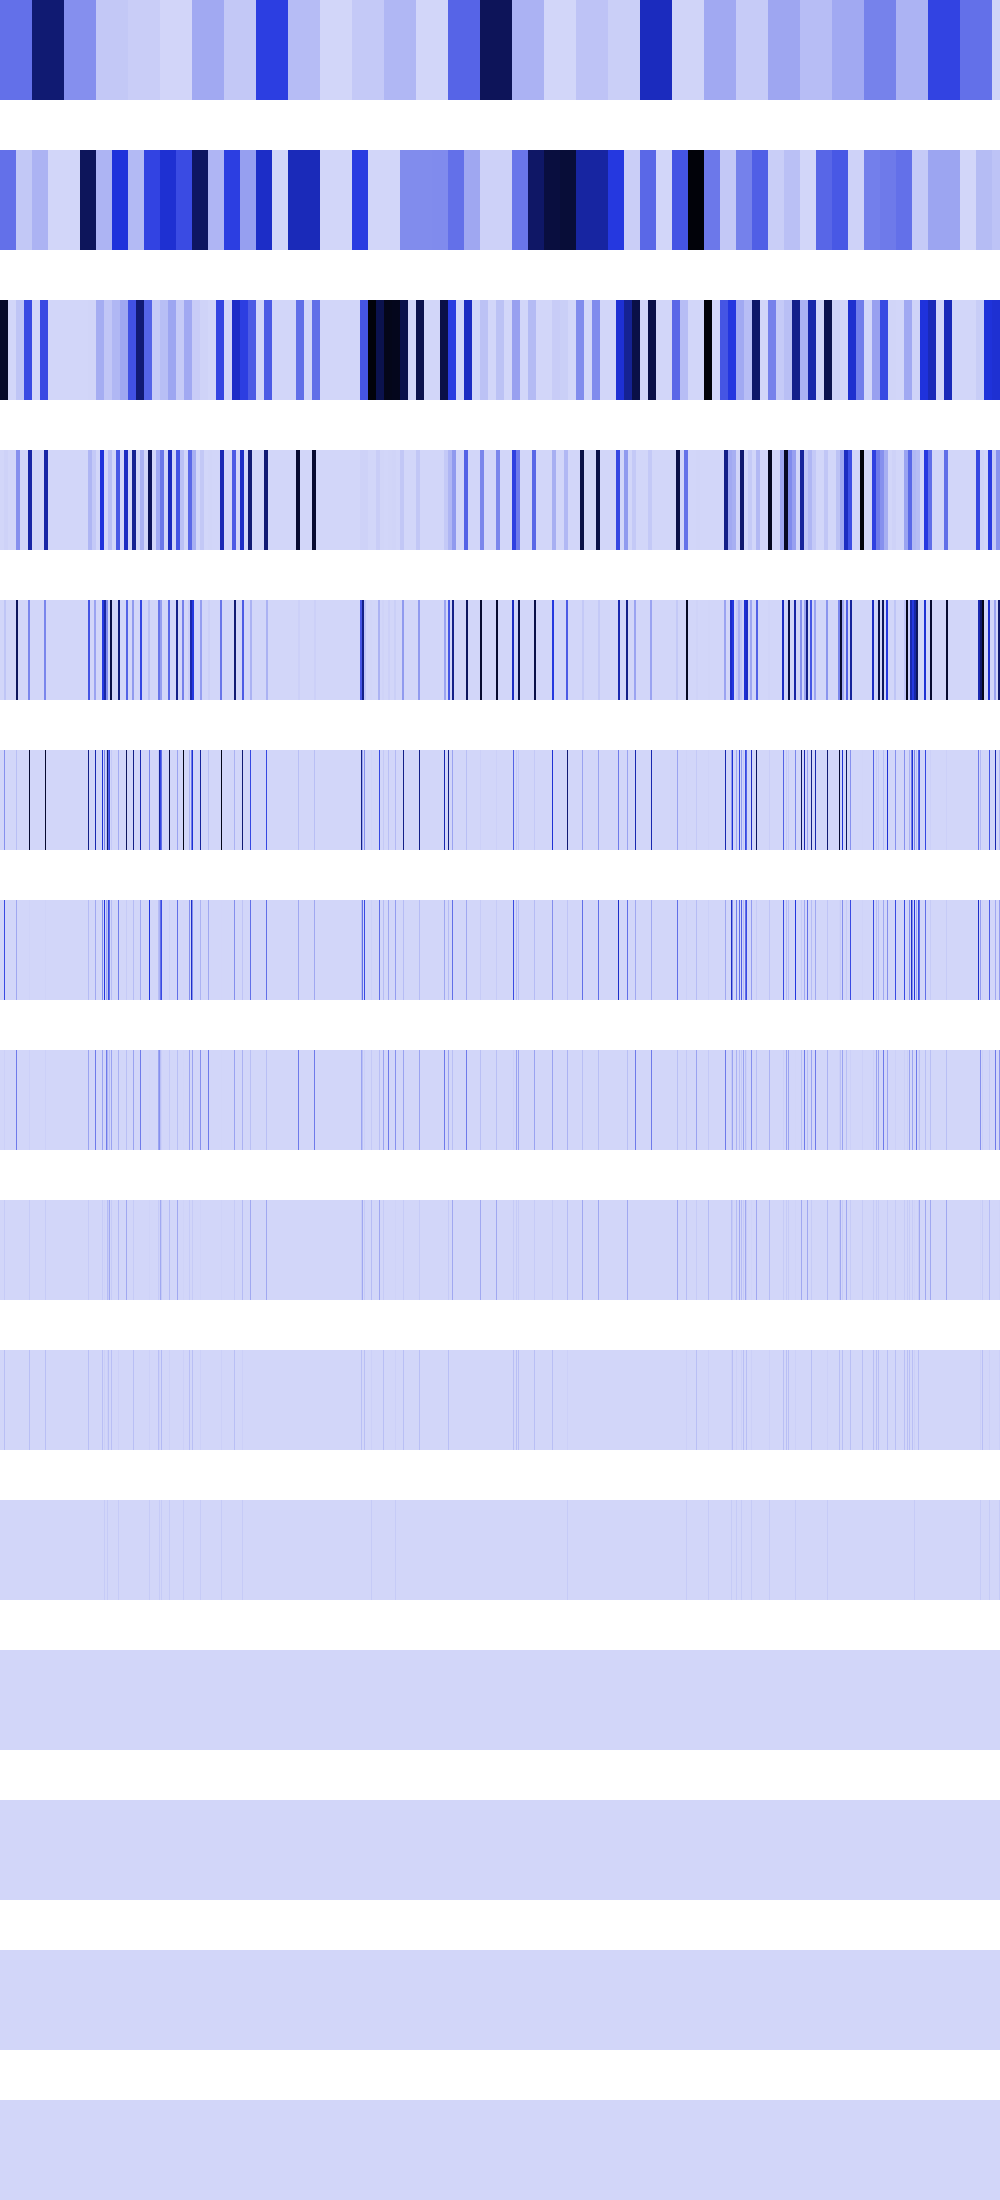

The data file committed next to this chart (first rows):
298596736, 298596736, 298596736, 298596736, 298596736, 298596736, 298596736, 298596736, 298596736, 298596736, 298596736, 298596736, 298596736, 298596736, 298596736, 298596736, 298596736, 298596736, 298596736, 298596736, 298596736, 298596736, 298596736, 298596736
298596736, 298596736, 298596736, 298596736, 298596736, 298596736, 298596736, 298596736, 298596736, 298596736, 298596736, 298596736, 298596736, 298596736, 298596736, 298596736, 42614784, 42614784, 42614784, 42614784, 42614784, 42614784, 42614784, 42614784
959512576, 959512576, 959512576, 959512576, 959512576, 959512576, 959512576, 959512576, 0, 0, 0, 0, 0, 0, 0, 0, 51380224, 51380224, 51380224, 51380224, 51380224, 51380224, 51380224, 51380224
0, 0, 0, 0, 12845056, 12845056, 12845056, 12845056, 0, 0, 0, 0, 0, 0, 0, 0, 205520896, 205520896, 205520896, 205520896, 0, 0, 0, 0
0, 0, 0, 0, 51380224, 51380224, 0, 0, 0, 0, 0, 0, 0, 0, 0, 0, 822083584, 822083584, 0, 0, 0, 0, 0, 0
0, 0, 0, 0, 205520896, 0, 0, 0, 0, 0, 0, 0, 0, 0, 0, 0, 67108864, 0, 0, 0, 0, 0, 0, 0
0, 0, 0, 0, 411041792, 0, 0, 0, 0, 0, 0, 0, 0, 0, 0, 0, 134217728, 0, 0, 0, 0, 0, 0, 0
0, 0, 0, 0, 16777216, 0, 0, 0, 0, 0, 0, 0, 0, 0, 0, 0, 268435456, 0, 0, 0, 0, 0, 0, 0
0, 0, 0, 0, 33554432, 0, 0, 0, 0, 0, 0, 0, 0, 0, 0, 0, 0, 0, 0, 0, 0, 0, 0, 0
0, 0, 0, 0, 67108864, 0, 0, 0, 0, 0, 0, 0, 0, 0, 0, 0, 0, 0, 0, 0, 0, 0, 0, 0
0, 0, 0, 0, 0, 0, 0, 0, 0, 0, 0, 0, 0, 0, 0, 0, 0, 0, 0, 0, 0, 0, 0, 0
0, 0, 0, 0, 0, 0, 0, 0, 0, 0, 0, 0, 0, 0, 0, 0, 0, 0, 0, 0, 0, 0, 0, 0
0, 0, 0, 0, 0, 0, 0, 0, 0, 0, 0, 0, 0, 0, 0, 0, 0, 0, 0, 0, 0, 0, 0, 0
0, 0, 0, 0, 0, 0, 0, 0, 0, 0, 0, 0, 0, 0, 0, 0, 0, 0, 0, 0, 0, 0, 0, 0
0, 0, 0, 0, 0, 0, 0, 0, 0, 0, 0, 0, 0, 0, 0, 0, 0, 0, 0, 0, 0, 0, 0, 0
